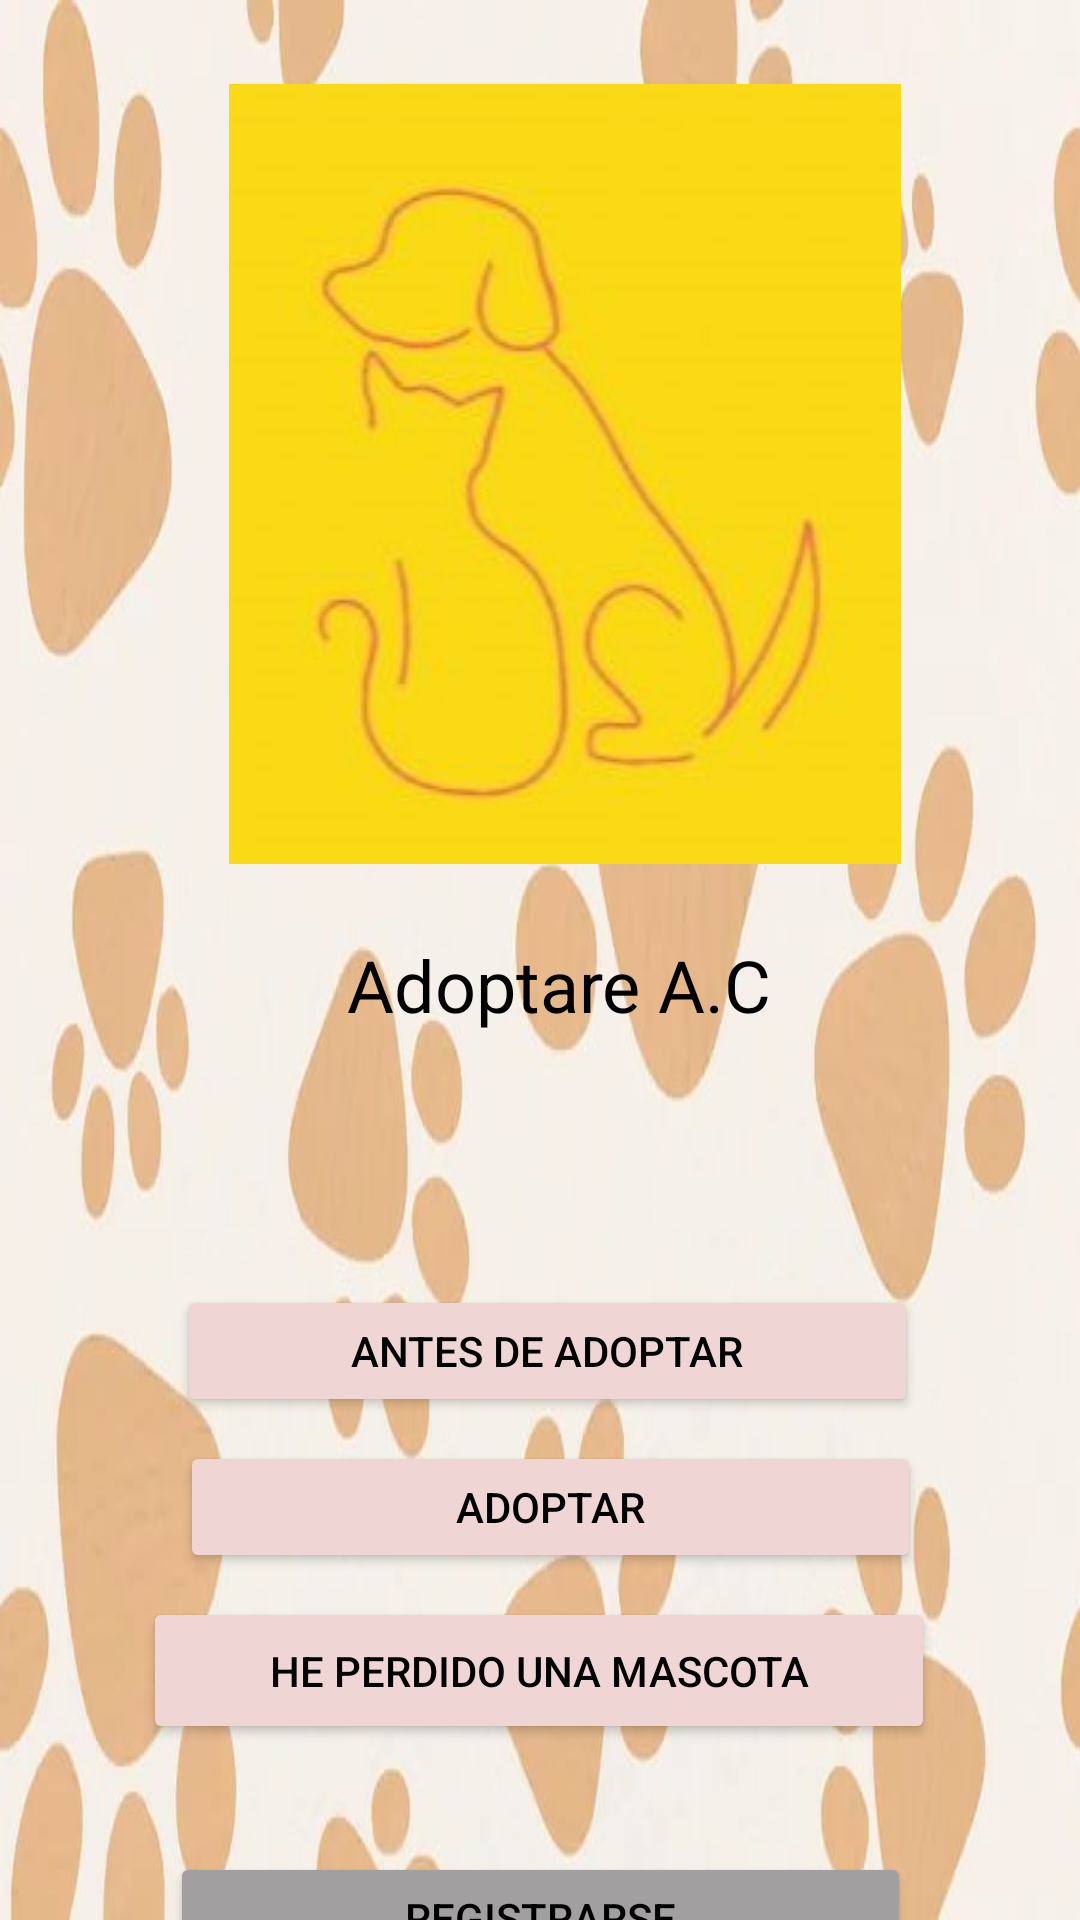

Reconstruct the res/layout file that produces this screen, plus the resources it refers to.
<!-- AndroidManifest.xml: application theme Theme.Scoreboard -->
<!-- res/layout/activity_main.xml -->
<?xml version="1.0" encoding="utf-8"?>
<androidx.constraintlayout.widget.ConstraintLayout xmlns:android="http://schemas.android.com/apk/res/android"
    xmlns:app="http://schemas.android.com/apk/res-auto"
    xmlns:tools="http://schemas.android.com/tools"
    android:layout_width="match_parent"
    android:layout_height="match_parent"
    android:background="@drawable/logo">


    

    <Button
        android:id="@+id/buttonBeforeAdopt6"
        android:layout_width="247dp"
        android:layout_height="44dp"
        android:layout_marginTop="8dp"
        android:backgroundTint="#F0D5D5"
        android:text="Adoptar"
        android:textColor="#000000"
        app:layout_constraintEnd_toEndOf="parent"
        app:layout_constraintHorizontal_bias="0.53"
        app:layout_constraintStart_toStartOf="parent"
        app:layout_constraintTop_toBottomOf="@+id/button" />

    <Button
        android:id="@+id/signup"
        android:layout_width="247dp"
        android:layout_height="44dp"
        android:layout_marginTop="36dp"
        android:backgroundTint="#A19F9F"
        android:text="Registrarse"
        android:textColor="#000000"
        app:layout_constraintEnd_toEndOf="parent"
        app:layout_constraintHorizontal_bias="0.5"
        app:layout_constraintStart_toStartOf="parent"
        app:layout_constraintTop_toBottomOf="@+id/buttonBeforeAdopt3" />

    <Button
        android:id="@+id/buttonBeforeAdopt3"
        android:layout_width="264dp"
        android:layout_height="49dp"
        android:layout_marginTop="8dp"
        android:backgroundTint="#F0D5D5"
        android:text="He perdido una mascota"
        android:textColor="#000000"
        app:layout_constraintEnd_toEndOf="parent"
        app:layout_constraintHorizontal_bias="0.496"
        app:layout_constraintStart_toStartOf="parent"
        app:layout_constraintTop_toBottomOf="@+id/buttonBeforeAdopt6" />

    <TextView
        android:id="@+id/textViewTitle"
        android:layout_width="wrap_content"
        android:layout_height="wrap_content"
        android:layout_marginTop="24dp"
        android:text="Adoptare A.C"
        android:textColor="#000000"
        android:textSize="24sp"
        app:layout_constraintEnd_toEndOf="parent"
        app:layout_constraintHorizontal_bias="0.53"
        app:layout_constraintStart_toStartOf="parent"
        app:layout_constraintTop_toBottomOf="@+id/imageView2" />

    <ImageView
        android:id="@+id/imageView2"
        android:layout_width="wrap_content"
        android:layout_height="wrap_content"
        android:layout_marginTop="28dp"
        app:layout_constraintEnd_toEndOf="parent"
        app:layout_constraintHorizontal_bias="0.561"
        app:layout_constraintStart_toStartOf="parent"
        app:layout_constraintTop_toTopOf="parent"
        app:srcCompat="@drawable/gate" />

    <Button
        android:id="@+id/button"
        android:layout_width="247dp"
        android:layout_height="44dp"
        android:layout_marginTop="84dp"
        android:backgroundTint="#F0D5D5"
        android:text="Antes de adoptar"
        android:textColor="#000000"
        app:layout_constraintEnd_toEndOf="parent"
        app:layout_constraintHorizontal_bias="0.523"
        app:layout_constraintStart_toStartOf="parent"
        app:layout_constraintTop_toBottomOf="@+id/textViewTitle" />

    <Button
        android:id="@+id/login"
        android:layout_width="247dp"
        android:layout_height="44dp"
        android:layout_marginTop="4dp"
        android:backgroundTint="#F44336"
        android:text="Login"
        app:layout_constraintEnd_toEndOf="parent"
        app:layout_constraintHorizontal_bias="0.5"
        app:layout_constraintStart_toStartOf="parent"
        app:layout_constraintTop_toBottomOf="@+id/signup" />

    

</androidx.constraintlayout.widget.ConstraintLayout>
<!-- resources referenced by this layout -->
<resources>
  <!-- drawable gate: jpeg bitmap (drawable, 6718 bytes) -->
  <!-- drawable logo: jpeg bitmap (drawable, 29679 bytes) -->
  <style name="Theme.Scoreboard" parent="Theme.MaterialComponents.DayNight.DarkActionBar">
          
          <item name="colorPrimary">#E38F58</item>
          <item name="colorPrimaryVariant">#DC7633</item>
          <item name="colorOnPrimary">@color/white</item>
          
          <item name="colorSecondary">@color/teal_200</item>
          <item name="colorSecondaryVariant">@color/teal_700</item>
          <item name="colorOnSecondary">@color/black</item>
          
          <item name="android:statusBarColor" tools:targetApi="l">?attr/colorPrimaryVariant</item>
          
      </style>
  <color name="white">#FFFFFFFF</color>
  <color name="teal_200">#FF03DAC5</color>
  <color name="teal_700">#FF018786</color>
  <color name="black">#FF000000</color>
</resources>
